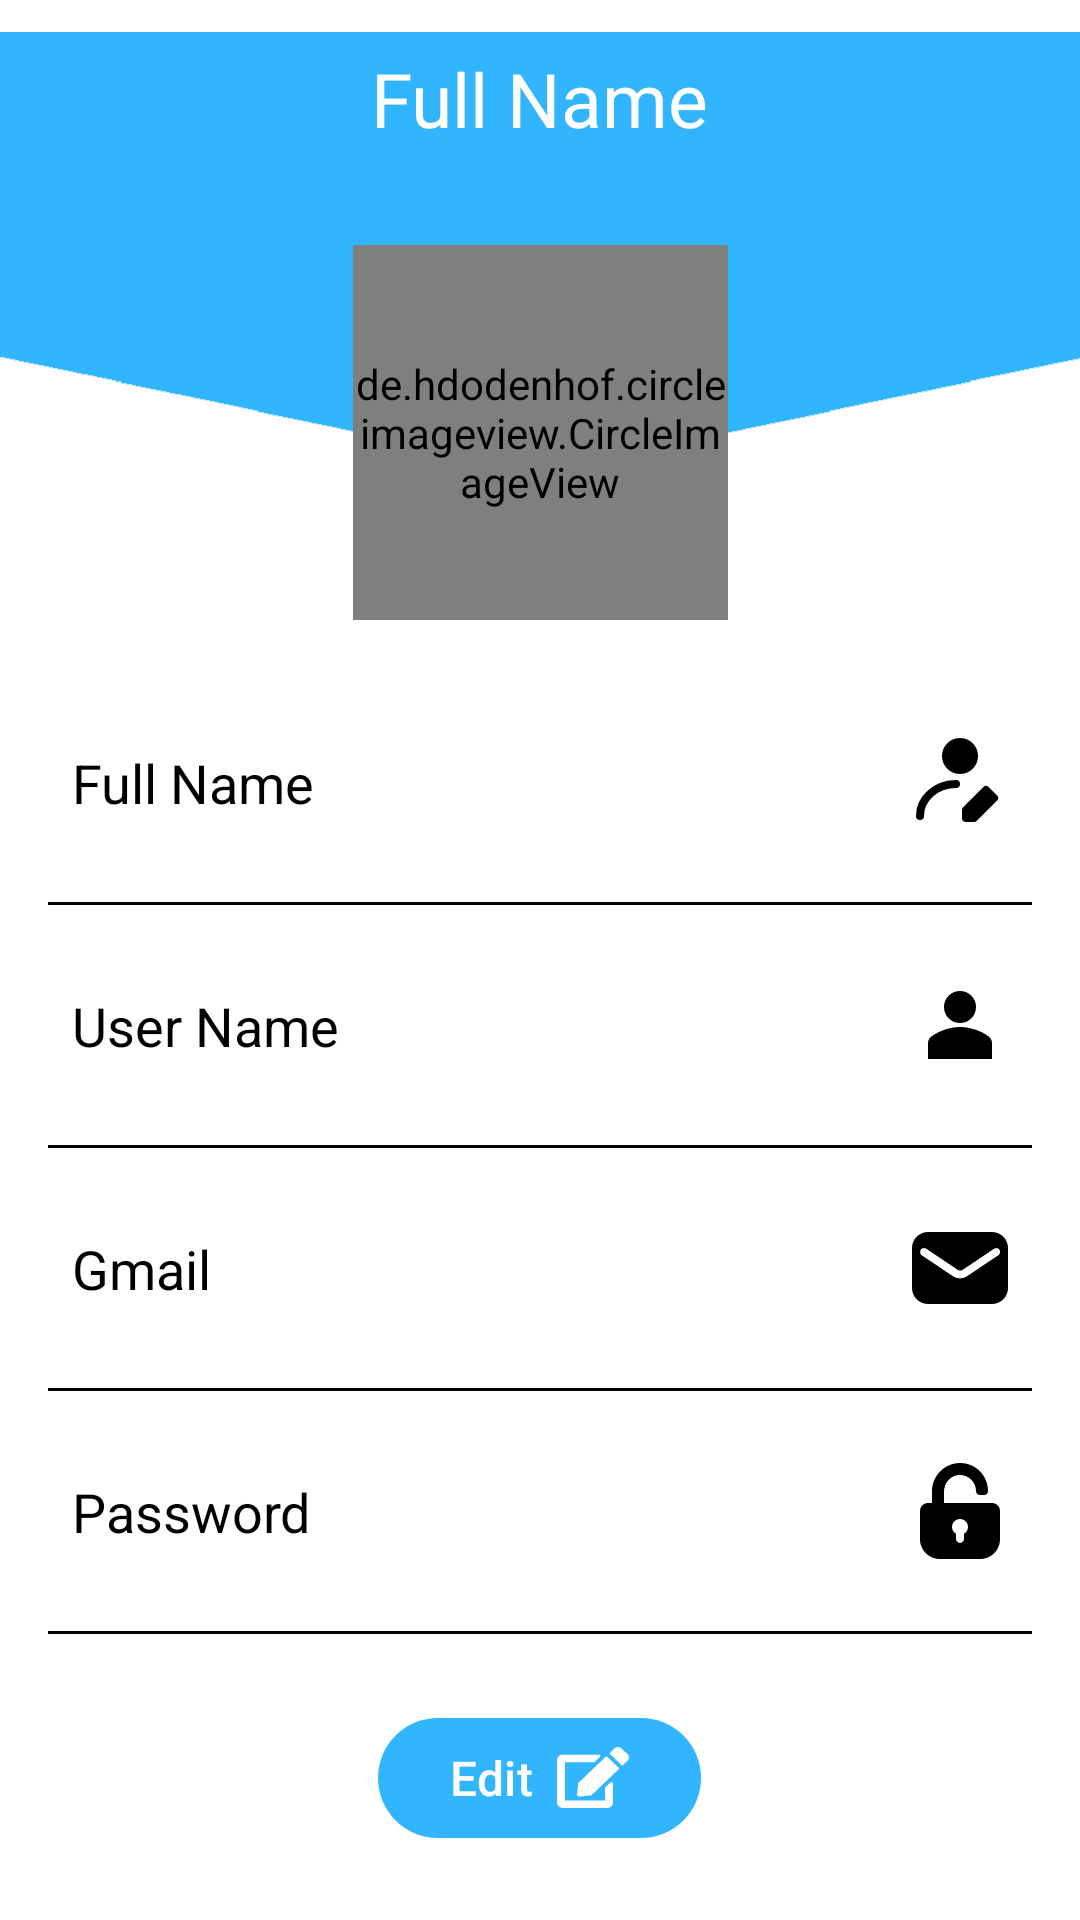

Reconstruct the res/layout file that produces this screen, plus the resources it refers to.
<!-- AndroidManifest.xml: application theme AppTheme -->
<!-- res/layout/fragment_profile.xml -->
<?xml version="1.0" encoding="utf-8"?>
<FrameLayout xmlns:android="http://schemas.android.com/apk/res/android"
    xmlns:app="http://schemas.android.com/apk/res-auto"
    xmlns:tools="http://schemas.android.com/tools"
    android:layout_width="match_parent"
    android:background="?attr/colorPrimaryContainer"
    android:layout_height="match_parent"
    tools:context=".fragments.bottom.navigation.ProfileFragment">
    
        <androidx.constraintlayout.widget.ConstraintLayout
        android:layout_width="match_parent"
        android:layout_height="match_parent">

        <ImageView
            android:id="@+id/imageView2"
            android:layout_width="0dp"
            android:layout_height="168dp"
            android:src="@drawable/img_header_profile"
            app:layout_constraintEnd_toEndOf="parent"
            app:layout_constraintStart_toStartOf="parent"
            app:layout_constraintTop_toTopOf="parent"
            app:tint="?attr/colorPrimary" />

        <TextView
            android:id="@+id/txt_title_name"
            android:layout_width="wrap_content"
            android:layout_height="wrap_content"
            android:layout_marginTop="16dp"
            android:fontFamily="@font/shabnam_medium"
            android:text="@string/full_name"
            android:textColor="@color/white"
            android:textSize="25sp"
            app:layout_constraintEnd_toEndOf="parent"
            app:layout_constraintStart_toStartOf="parent"
            app:layout_constraintTop_toTopOf="parent" />

        <de.hdodenhof.circleimageview.CircleImageView
            app:civ_border_color="?attr/colorSurface"
            app:civ_border_width="2dp"
            android:id="@+id/circleImageView2"
            android:layout_width="125dp"
            android:layout_height="125dp"
            android:layout_marginTop="32dp"
            android:src="@drawable/img_proff"
            app:layout_constraintEnd_toEndOf="parent"
            app:layout_constraintStart_toStartOf="parent"
            app:layout_constraintTop_toBottomOf="@+id/txt_title_name" />

        <LinearLayout
            android:layout_marginEnd="16dp"
            android:layout_marginStart="16dp"
            android:layout_marginTop="30dp"
            android:orientation="vertical"
            android:layout_width="match_parent"
            android:layout_height="wrap_content"
            app:layout_constraintTop_toBottomOf="@+id/circleImageView2">

            <androidx.constraintlayout.widget.ConstraintLayout
                android:layout_margin="8dp"
                android:orientation="horizontal"
                android:layout_width="match_parent"
                android:layout_height="wrap_content">

                <ImageView
                    android:layout_width="wrap_content"
                    android:layout_height="wrap_content"
                    android:src="@drawable/ic_full_name"
                    app:layout_constraintBottom_toBottomOf="parent"
                    app:layout_constraintEnd_toEndOf="parent"
                    app:layout_constraintTop_toTopOf="parent"
                    app:tint="?attr/colorOnPrimary" />

                <TextView
                    android:id="@+id/txt_full_name"
                    android:layout_width="wrap_content"
                    android:layout_height="wrap_content"
                    android:layout_gravity="center"
                    android:text="@string/full_name"
                    android:textColor="?attr/colorOnPrimary"
                    android:textSize="18sp"
                    app:layout_constraintBottom_toBottomOf="parent"
                    app:layout_constraintStart_toStartOf="parent"
                    app:layout_constraintTop_toTopOf="parent" />


            </androidx.constraintlayout.widget.ConstraintLayout>

            <View
                android:layout_marginBottom="16dp"
                android:layout_marginTop="16dp"
                android:background="@color/gray_line"
                android:layout_width="match_parent"
                android:layout_height="1dp"/>


            <androidx.constraintlayout.widget.ConstraintLayout
                android:layout_margin="8dp"
                android:orientation="horizontal"
                android:layout_width="match_parent"
                android:layout_height="wrap_content">

                <ImageView
                    android:layout_width="wrap_content"
                    android:layout_height="wrap_content"
                    android:src="@drawable/profile_toopor"
                    app:layout_constraintBottom_toBottomOf="parent"
                    app:layout_constraintEnd_toEndOf="parent"
                    app:layout_constraintTop_toTopOf="parent"
                    app:tint="?attr/colorOnPrimary" />

                <TextView
                    android:id="@+id/txt_user_name"
                    android:layout_width="wrap_content"
                    android:layout_height="wrap_content"
                    android:layout_gravity="center"
                    android:text="@string/user_name"
                    android:textColor="?attr/colorOnPrimary"
                    android:textSize="18sp"
                    app:layout_constraintBottom_toBottomOf="parent"
                    app:layout_constraintStart_toStartOf="parent"
                    app:layout_constraintTop_toTopOf="parent" />


            </androidx.constraintlayout.widget.ConstraintLayout>

            <View
                android:layout_marginBottom="16dp"
                android:layout_marginTop="16dp"
                android:background="@color/gray_line"
                android:layout_width="match_parent"
                android:layout_height="1dp"/>


            <androidx.constraintlayout.widget.ConstraintLayout
                android:layout_margin="8dp"
                android:orientation="horizontal"
                android:layout_width="match_parent"
                android:layout_height="wrap_content">

                <ImageView
                    android:layout_width="wrap_content"
                    android:layout_height="wrap_content"
                    android:src="@drawable/ic_gmail"
                    app:layout_constraintBottom_toBottomOf="parent"
                    app:layout_constraintEnd_toEndOf="parent"
                    app:layout_constraintTop_toTopOf="parent"
                    app:tint="?attr/colorOnPrimary" />

                <TextView
                    android:id="@+id/txt_gmail"
                    android:layout_width="wrap_content"
                    android:layout_height="wrap_content"
                    android:layout_gravity="center"
                    android:text="@string/gmail"
                    android:textColor="?attr/colorOnPrimary"
                    android:textSize="18sp"
                    app:layout_constraintBottom_toBottomOf="parent"
                    app:layout_constraintStart_toStartOf="parent"
                    app:layout_constraintTop_toTopOf="parent" />


            </androidx.constraintlayout.widget.ConstraintLayout>

            <View
                android:layout_marginBottom="16dp"
                android:layout_marginTop="16dp"
                android:background="@color/gray_line"
                android:layout_width="match_parent"
                android:layout_height="1dp"/>

            <androidx.constraintlayout.widget.ConstraintLayout
                android:layout_margin="8dp"
                android:orientation="horizontal"
                android:layout_width="match_parent"
                android:layout_height="wrap_content">

                <ImageView
                    android:layout_width="wrap_content"
                    android:layout_height="wrap_content"
                    android:src="@drawable/ic_password"
                    app:layout_constraintBottom_toBottomOf="parent"
                    app:layout_constraintEnd_toEndOf="parent"
                    app:layout_constraintTop_toTopOf="parent"
                    app:tint="?attr/colorOnPrimary" />

                <TextView
                    android:id="@+id/txt_password"
                    android:layout_width="wrap_content"
                    android:layout_height="wrap_content"
                    android:layout_gravity="center"
                    android:text="@string/password"
                    android:textColor="?attr/colorOnPrimary"
                    android:textSize="18sp"
                    app:layout_constraintBottom_toBottomOf="parent"
                    app:layout_constraintStart_toStartOf="parent"
                    app:layout_constraintTop_toTopOf="parent" />


            </androidx.constraintlayout.widget.ConstraintLayout>

            <View
                android:layout_marginBottom="16dp"
                android:layout_marginTop="16dp"
                android:background="@color/gray_line"
                android:layout_width="match_parent"
                android:layout_height="1dp"/>

            <com.google.android.material.button.MaterialButton
                android:layout_width="wrap_content"
                android:layout_marginTop="8dp"
                android:id="@+id/btnEditData"
                android:drawableEnd="@drawable/ic_edit"
                android:text="@string/edit"
                android:textSize="16sp"
                android:textColor="@color/white"
                android:layout_gravity="center"
                android:layout_height="wrap_content"/>



        </LinearLayout>




    </androidx.constraintlayout.widget.ConstraintLayout>


</FrameLayout>
<!-- resources referenced by this layout -->
<resources>
  <color name="gray_line">#000000</color>
  <color name="white">#ffffff</color>
  <!-- drawable ic_gmail (drawable) -->
  <vector xmlns:android="http://schemas.android.com/apk/res/android" android:height="32dp" android:viewportHeight="24" android:viewportWidth="24" android:width="32dp">
        
      <path android:fillColor="#FF000000" android:pathData="M20,3H4C1.8,3 0,4.8 0,7v10c0,2.2 1.8,4 4,4h16c2.2,0 4,-1.8 4,-4V7C24,4.8 22.2,3 20,3zM21.6,8.8l-7.9,5.3c-0.5,0.3 -1.1,0.5 -1.7,0.5s-1.2,-0.2 -1.7,-0.5L2.4,8.8C2,8.5 1.9,7.9 2.2,7.4C2.5,7 3.1,6.9 3.6,7.2l7.9,5.3c0.3,0.2 0.8,0.2 1.1,0l7.9,-5.3c0.5,-0.3 1.1,-0.2 1.4,0.3C22.1,7.9 22,8.5 21.6,8.8z"/>
      
  </vector>
  <!-- drawable ic_password (drawable) -->
  <vector xmlns:android="http://schemas.android.com/apk/res/android" android:height="32dp" android:viewportHeight="24" android:viewportWidth="24" android:width="32dp">
        
      <path android:fillColor="#FF000000" android:pathData="M20,10h-4H8l0,-2.8c0,-2.1 1.5,-4 3.6,-4.2C14,2.8 16,4.7 16,7l0,0c0,0.6 0.4,1 1,1h1c0.6,0 1,-0.4 1,-1l0,0c0,-3.8 -3,-6.9 -6.8,-7C8.3,-0.1 5,3.1 5,7v3H4c-1.1,0 -2,0.9 -2,2v7c0,2.8 2.2,5 5,5h10c2.8,0 5,-2.2 5,-5v-7C22,10.9 21.1,10 20,10zM13,17.7V19c0,0.5 -0.5,1 -1,1s-1,-0.5 -1,-1v-1.3c-0.6,-0.3 -1,-1 -1,-1.7c0,-1.1 0.9,-2 2,-2s2,0.9 2,2C14,16.7 13.6,17.4 13,17.7z"/>
      
  </vector>
  <!-- drawable profile_toopor (drawable) -->
  <vector xmlns:android="http://schemas.android.com/apk/res/android"
      android:width="32dp"
      android:height="32dp"
      android:viewportWidth="96"
      android:viewportHeight="96">
      <path
          android:fillColor="#FF000000"
          android:pathData="M48,30m-16,0a16,16 0,1 1,32 0a16,16 0,1 1,-32 0" />
      <path
          android:fillColor="#FF000000"
          android:pathData="M80,82L80,66C80,63.6 78.8,61.2 76.8,59.6C72.4,56 66.8,53.6 61.2,52C57.2,50.8 52.8,50 48,50C43.6,50 39.2,50.8 34.8,52C29.2,53.6 23.6,56.4 19.2,59.6C17.2,61.2 16,63.6 16,66L16,82L80,82Z" />
  </vector>
  <string name="edit" translatable="false">Edit</string>
  <string name="full_name" translatable="false">Full Name</string>
  <string name="gmail" translatable="false">Gmail</string>
  <string name="password" translatable="false">Password</string>
  <string name="user_name" translatable="false">User Name</string>
  <style name="AppTheme" parent="Theme.Material3.Light.NoActionBar">
          <item name="colorPrimary">@color/md_theme_primaryContainer</item>
          <item name="colorOnPrimary">#000000</item>
          <item name="colorPrimaryContainer">#FFFFFF</item>
          <item name="colorOnPrimaryContainer">@color/md_theme_onPrimaryContainer</item>
          <item name="colorSecondary">@color/md_theme_secondary</item>
          <item name="colorOnSecondary">@color/md_theme_onSecondary</item>
  
          <item name="colorOnSecondaryContainer">@color/md_theme_primaryContainer</item>
          <item name="colorOnSurface">@color/md_theme_primaryContainer</item>
  
          <item name="colorSurface">@color/white</item>
  
  
      </style>
  <color name="md_theme_primaryContainer">#32B5FF</color>
  <color name="md_theme_onPrimaryContainer">#002337</color>
  <color name="md_theme_secondary">#3B627F</color>
  <color name="md_theme_onSecondary">#FFFFFF</color>
</resources>
